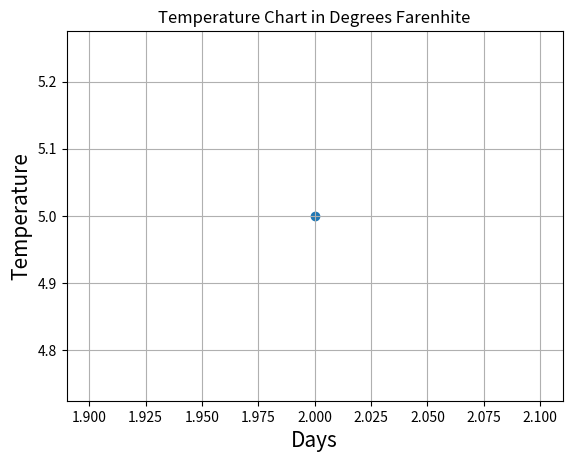

Generate this figure with matplotlib:
import matplotlib
matplotlib.use('PS')

import matplotlib.pyplot as plt
from numpy.random import rand


fig, ax = plt.subplots()
   
ax.scatter(2, 5)
ax.grid(True)

ax.set_xlabel('Days', fontsize=15)
ax.set_ylabel('Temperature', fontsize=15)
ax.set_title('Temperature Chart in Degrees Farenhite')

ax.grid(True)
plt.show()


